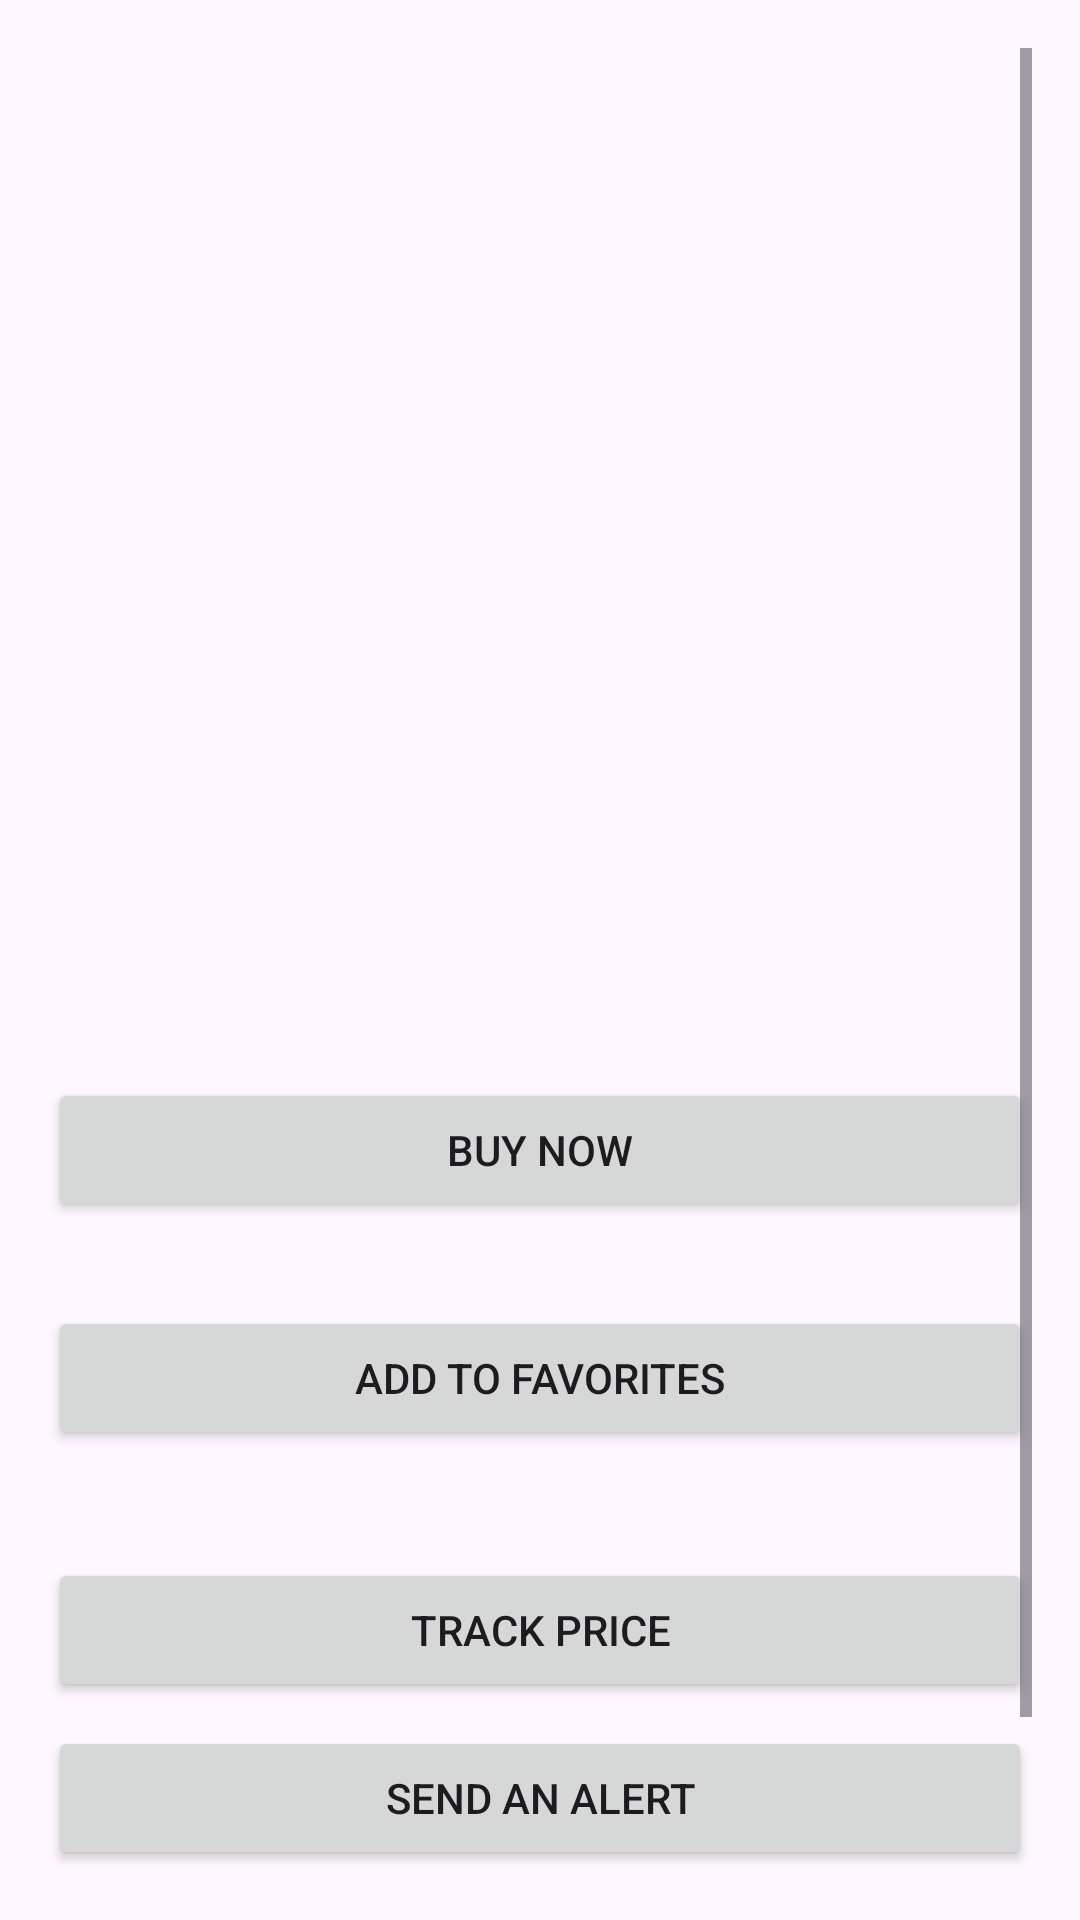

The Android layout XML behind this screen, and the referenced resources:
<!-- AndroidManifest.xml: application theme Theme.GameScout -->
<!-- res/layout/fragment_game_detail.xml -->
<?xml version="1.0" encoding="utf-8"?>
<FrameLayout xmlns:android="http://schemas.android.com/apk/res/android"
    xmlns:app="http://schemas.android.com/apk/res-auto"
    xmlns:tools="http://schemas.android.com/tools"
    android:layout_width="match_parent"
    android:layout_height="match_parent"
    tools:context=".game_detail.GameDetailFragment">

    <ScrollView
        android:layout_width="match_parent"
        android:layout_height="match_parent"
        android:fillViewport="true"
        android:padding="16dp">

        <androidx.constraintlayout.widget.ConstraintLayout
            android:id="@+id/liked_button"
            android:layout_width="match_parent"
            android:layout_height="wrap_content">


            
            

            <ImageView
                android:id="@+id/image_game_thumb"
                android:layout_width="378dp"
                android:layout_height="171dp"
                android:layout_marginTop="4dp"
                android:scaleType="centerCrop"
                app:layout_constraintEnd_toEndOf="parent"
                app:layout_constraintHorizontal_bias="1.0"
                app:layout_constraintStart_toStartOf="parent"
                app:layout_constraintTop_toTopOf="parent"
                tools:src="@tools:sample/avatars" />
            

            <TextView
                android:id="@+id/text_game_title"
                android:layout_width="0dp"
                android:layout_height="wrap_content"
                android:layout_marginTop="16dp"
                android:gravity="center"
                android:textAppearance="@style/TextAppearance.AppCompat.Large"
                android:textStyle="bold"
                app:layout_constraintEnd_toEndOf="parent"
                app:layout_constraintStart_toStartOf="parent"
                app:layout_constraintTop_toBottomOf="@id/image_game_thumb"
                tools:text="Game Title" />

            

            

            

            

            

            <TextView
                android:id="@+id/text_game_price"
                android:layout_width="265dp"
                android:layout_height="47dp"
                android:layout_marginTop="16dp"
                android:gravity="center"
                android:textSize="18sp"
                app:layout_constraintEnd_toEndOf="parent"
                app:layout_constraintHorizontal_bias="0.017"
                app:layout_constraintStart_toStartOf="parent"
                app:layout_constraintTop_toBottomOf="@id/text_game_title"
                tools:text="Best Price: $0.00" />

            

            <Button
                android:id="@+id/button_buy_now"
                android:layout_width="0dp"
                android:layout_height="wrap_content"
                android:layout_marginTop="60dp"
                android:text="Buy Now"
                app:layout_constraintEnd_toEndOf="parent"
                app:layout_constraintHorizontal_bias="0.0"
                app:layout_constraintStart_toStartOf="parent"
                app:layout_constraintTop_toBottomOf="@id/text_game_price" />

            <Button
                android:id="@+id/button_add_to_favorites"
                android:layout_width="0dp"
                android:layout_height="wrap_content"
                android:layout_marginTop="28dp"
                android:text="Add to Favorites"
                app:layout_constraintEnd_toEndOf="parent"
                app:layout_constraintHorizontal_bias="0.0"
                app:layout_constraintStart_toStartOf="parent"
                app:layout_constraintTop_toBottomOf="@id/button_buy_now" />

            
            <Button
                android:id="@+id/button_track_price"
                android:layout_width="0dp"
                android:layout_height="wrap_content"
                android:layout_marginTop="36dp"
                android:text="Track Price"
                app:layout_constraintEnd_toEndOf="parent"
                app:layout_constraintHorizontal_bias="0.0"
                app:layout_constraintStart_toStartOf="parent"
                app:layout_constraintTop_toBottomOf="@id/button_add_to_favorites" />

            <Button
                android:layout_width="0dp"
                android:layout_height="wrap_content"
                android:id="@+id/button_alert_price"
                android:layout_marginTop="8dp"
                android:text="Send an alert"
                app:layout_constraintTop_toBottomOf="@id/button_track_price"
                app:layout_constraintStart_toStartOf="parent"
                app:layout_constraintEnd_toEndOf="parent"    />

            <Button
                android:id="@+id/button_go_back"
                android:layout_width="0dp"
                android:layout_height="wrap_content"
                android:layout_marginTop="28dp"
                android:text="Go Back"
                app:layout_constraintEnd_toEndOf="parent"
                app:layout_constraintHorizontal_bias="1.0"
                app:layout_constraintTop_toBottomOf="@id/button_alert_price"
                app:layout_constraintStart_toStartOf="parent" />

            <ImageView
                android:id="@+id/emptyHeart"
                android:layout_width="57dp"
                android:layout_height="47dp"
                android:src="@drawable/baseline_favorite_border_24"
                android:visibility="invisible"
                app:layout_constraintBottom_toTopOf="@+id/button_buy_now"
                app:layout_constraintEnd_toEndOf="parent"
                app:layout_constraintHorizontal_bias="0.381"
                app:layout_constraintStart_toEndOf="@+id/text_game_price"
                app:layout_constraintTop_toBottomOf="@+id/text_game_title"
                app:layout_constraintVertical_bias="0.21" />

            <ImageView
                android:id="@+id/fullHeart"
                android:layout_width="57dp"
                android:layout_height="47dp"
                android:src="@drawable/baseline_favorite_24"
                android:visibility="invisible"
                app:layout_constraintBottom_toTopOf="@+id/button_buy_now"
                app:layout_constraintEnd_toEndOf="parent"
                app:layout_constraintHorizontal_bias="0.381"
                app:layout_constraintStart_toEndOf="@+id/text_game_price"
                app:layout_constraintTop_toBottomOf="@+id/text_game_title"
                app:layout_constraintVertical_bias="0.21" />
        </androidx.constraintlayout.widget.ConstraintLayout>
    </ScrollView>

</FrameLayout>
<!-- resources referenced by this layout -->
<resources>
  <!-- drawable baseline_favorite_24 (drawable) -->
  <vector xmlns:android="http://schemas.android.com/apk/res/android" android:height="24dp" android:tint="#000222" android:viewportHeight="24" android:viewportWidth="24" android:width="24dp">
        
      <path android:fillColor="@android:color/white" android:pathData="M12,21.35l-1.45,-1.32C5.4,15.36 2,12.28 2,8.5 2,5.42 4.42,3 7.5,3c1.74,0 3.41,0.81 4.5,2.09C13.09,3.81 14.76,3 16.5,3 19.58,3 22,5.42 22,8.5c0,3.78 -3.4,6.86 -8.55,11.54L12,21.35z"/>
      
  </vector>
  <!-- drawable baseline_favorite_border_24 (drawable) -->
  <vector xmlns:android="http://schemas.android.com/apk/res/android" android:height="24dp" android:tint="#000222" android:viewportHeight="24" android:viewportWidth="24" android:width="24dp">
        
      <path android:fillColor="@android:color/white" android:pathData="M16.5,3c-1.74,0 -3.41,0.81 -4.5,2.09C10.91,3.81 9.24,3 7.5,3 4.42,3 2,5.42 2,8.5c0,3.78 3.4,6.86 8.55,11.54L12,21.35l1.45,-1.32C18.6,15.36 22,12.28 22,8.5 22,5.42 19.58,3 16.5,3zM12.1,18.55l-0.1,0.1 -0.1,-0.1C7.14,14.24 4,11.39 4,8.5 4,6.5 5.5,5 7.5,5c1.54,0 3.04,0.99 3.57,2.36h1.87C13.46,5.99 14.96,5 16.5,5c2,0 3.5,1.5 3.5,3.5 0,2.89 -3.14,5.74 -7.9,10.05z"/>
      
  </vector>
  <style name="Theme.GameScout" parent="Base.Theme.GameScout" />
  <style name="Base.Theme.GameScout" parent="Theme.Material3.DayNight.NoActionBar">
          
          
      </style>
</resources>
